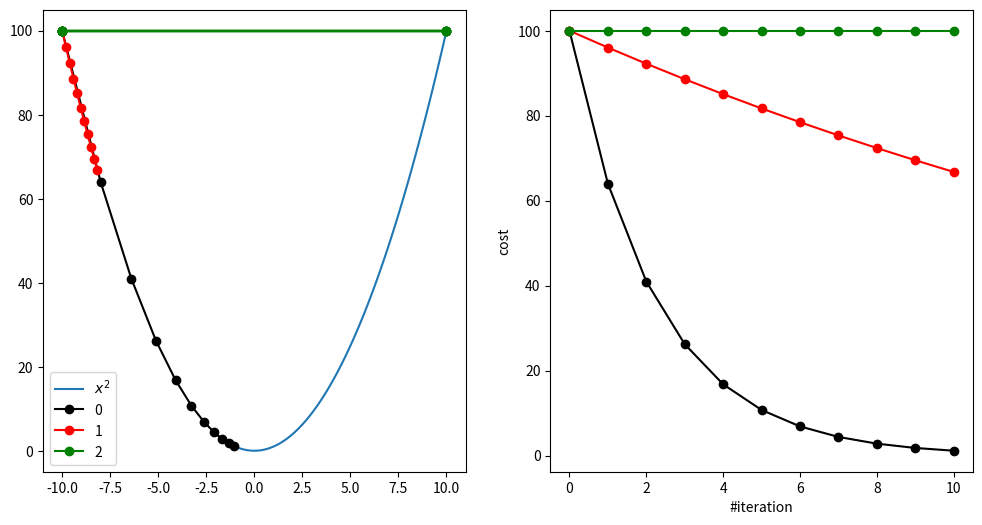
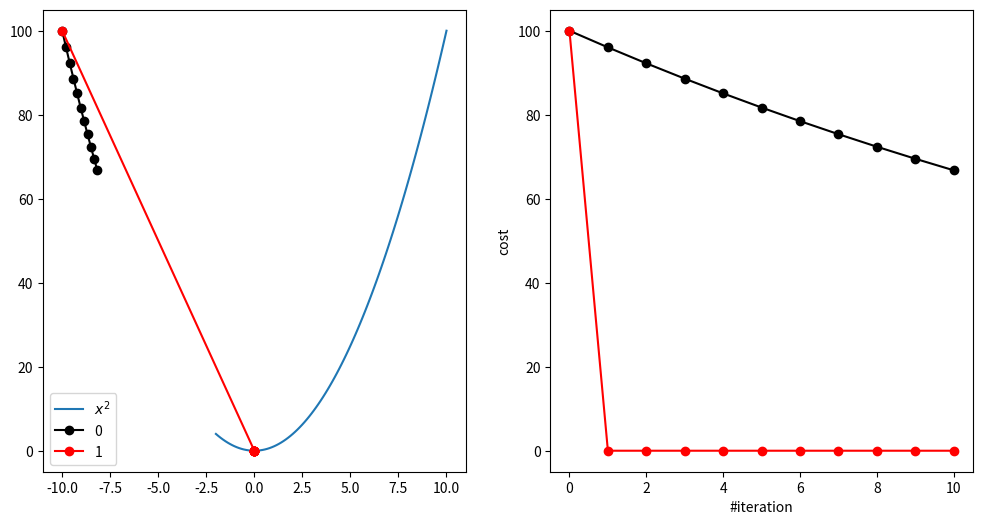
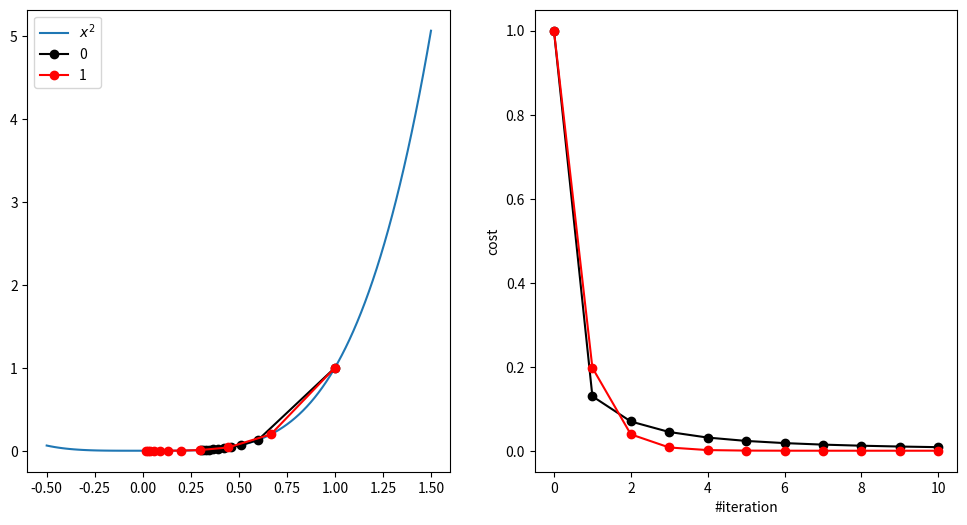
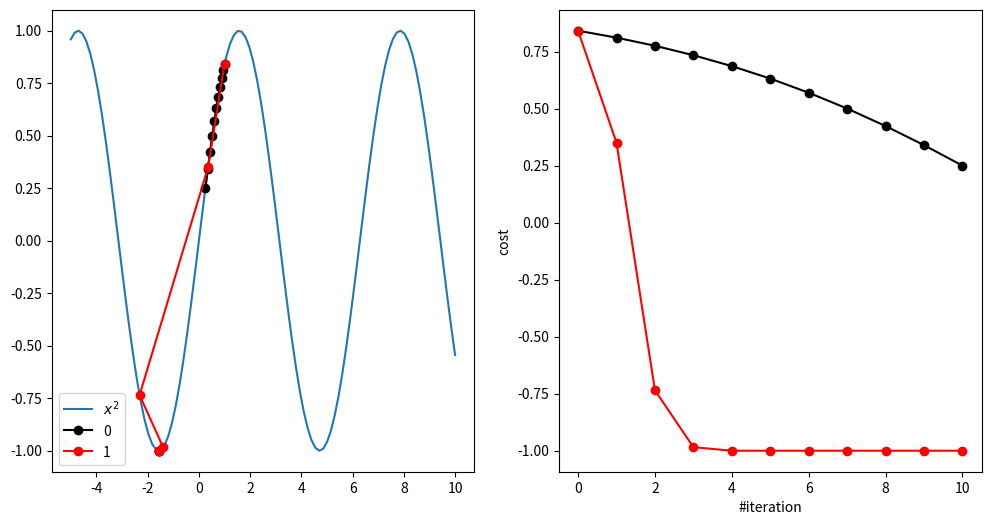

Reproduce these figures in Python, in order.
import itertools

import numpy as np
import matplotlib.pyplot as plt

%matplotlib inline

f = lambda x: x ** 2
df = lambda x: 2 * x

step_rate = .2
wrt = -10
n_steps = 10

def gradient_descent(wrt, f, df, step_rate, n_steps):
    path = [wrt]
    for i in range(n_steps):
        wrt -= step_rate * df(wrt)
        path.append(wrt)
    return path

gd_path_x2_0 = gradient_descent(wrt, f, df, .1, n_steps)
gd_path_x2_1 = gradient_descent(wrt, f, df, .01, n_steps)
gd_path_x2_2 = gradient_descent(wrt, f, df, 1, n_steps)

def opt_info1d(minx, maxx, f, paths, ax1, ax2, path_labels=None):
    xs = np.linspace(minx, maxx, 100)
    ys = f(xs)

    ax1.plot(xs, ys, label='$x^2$')
    
    if path_labels is None:
        path_labels = [str(i) for i in range(len(paths))]
    
    colors = list('krgbmc')
    for i, p, l in zip(itertools.count(), paths, path_labels):
        path_costs = [f(j) for j in p]
        ax1.plot(p, path_costs, '%so-' % colors[i], label=l)
        
        ax2.plot(path_costs, '%so-' % colors[i], label=l)
        ax2.set_xlabel('#iteration')
        ax2.set_ylabel('cost')

    ax1.legend()

fig, axs = plt.subplots(1, 2, figsize=(12, 6), squeeze=False)

opt_info1d(-2, 10, f, [gd_path_x2_0, gd_path_x2_1, gd_path_x2_2], axs[0][0], axs[0][1])

ddf = lambda x: 2

def curvature_descent(wrt, f, df, ddf, n_steps):
    path = [wrt]
    for i in range(n_steps):
        step_rate = abs(1. / ddf(wrt))
        wrt -= step_rate * df(wrt)
        path.append(wrt)
    return path

cd_path_x2 = curvature_descent(wrt, f, df, ddf, n_steps)

fig, axs = plt.subplots(1, 2, figsize=(12, 6), squeeze=False)

opt_info1d(-2, 10, f, [gd_path_x2_1, cd_path_x2], axs[0][0], axs[0][1])

f = lambda x: x ** 4
df = lambda x: 4 * x ** 3
ddf = lambda x: 12 * x ** 2

wrt = 1
gd_path_sin_0 = gradient_descent(wrt, f, df, .1, n_steps)
cd_path_sin = curvature_descent(wrt, f, df, ddf, n_steps)

fig, axs = plt.subplots(1, 2, figsize=(12, 6), squeeze=False)

opt_info1d(-.5, 1.5, f, [gd_path_sin_0, cd_path_sin], axs[0][0], axs[0][1])

f = lambda x: np.sin(x)
df = lambda x: np.cos(x)
ddf = lambda x: -np.sin(x)

wrt = 1
gd_path_sin_0 = gradient_descent(wrt, f, df, .1, n_steps)
cd_path_sin = curvature_descent(wrt, f, df, ddf, n_steps)

fig, axs = plt.subplots(1, 2, figsize=(12, 6), squeeze=False)

opt_info1d(-5, 10, f, [gd_path_sin_0, cd_path_sin], axs[0][0], axs[0][1])